The GitHub repository whyitsy/Peach-Classify contains a labelled image folder "peach_data_new" with 2 categories: half-ripe, ripe. Examples follow, each with its label.

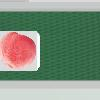
Label: ripe

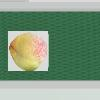
Label: half-ripe

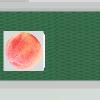
Label: ripe

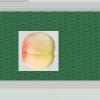
Label: half-ripe

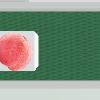
Label: ripe

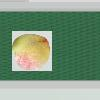
Label: half-ripe
